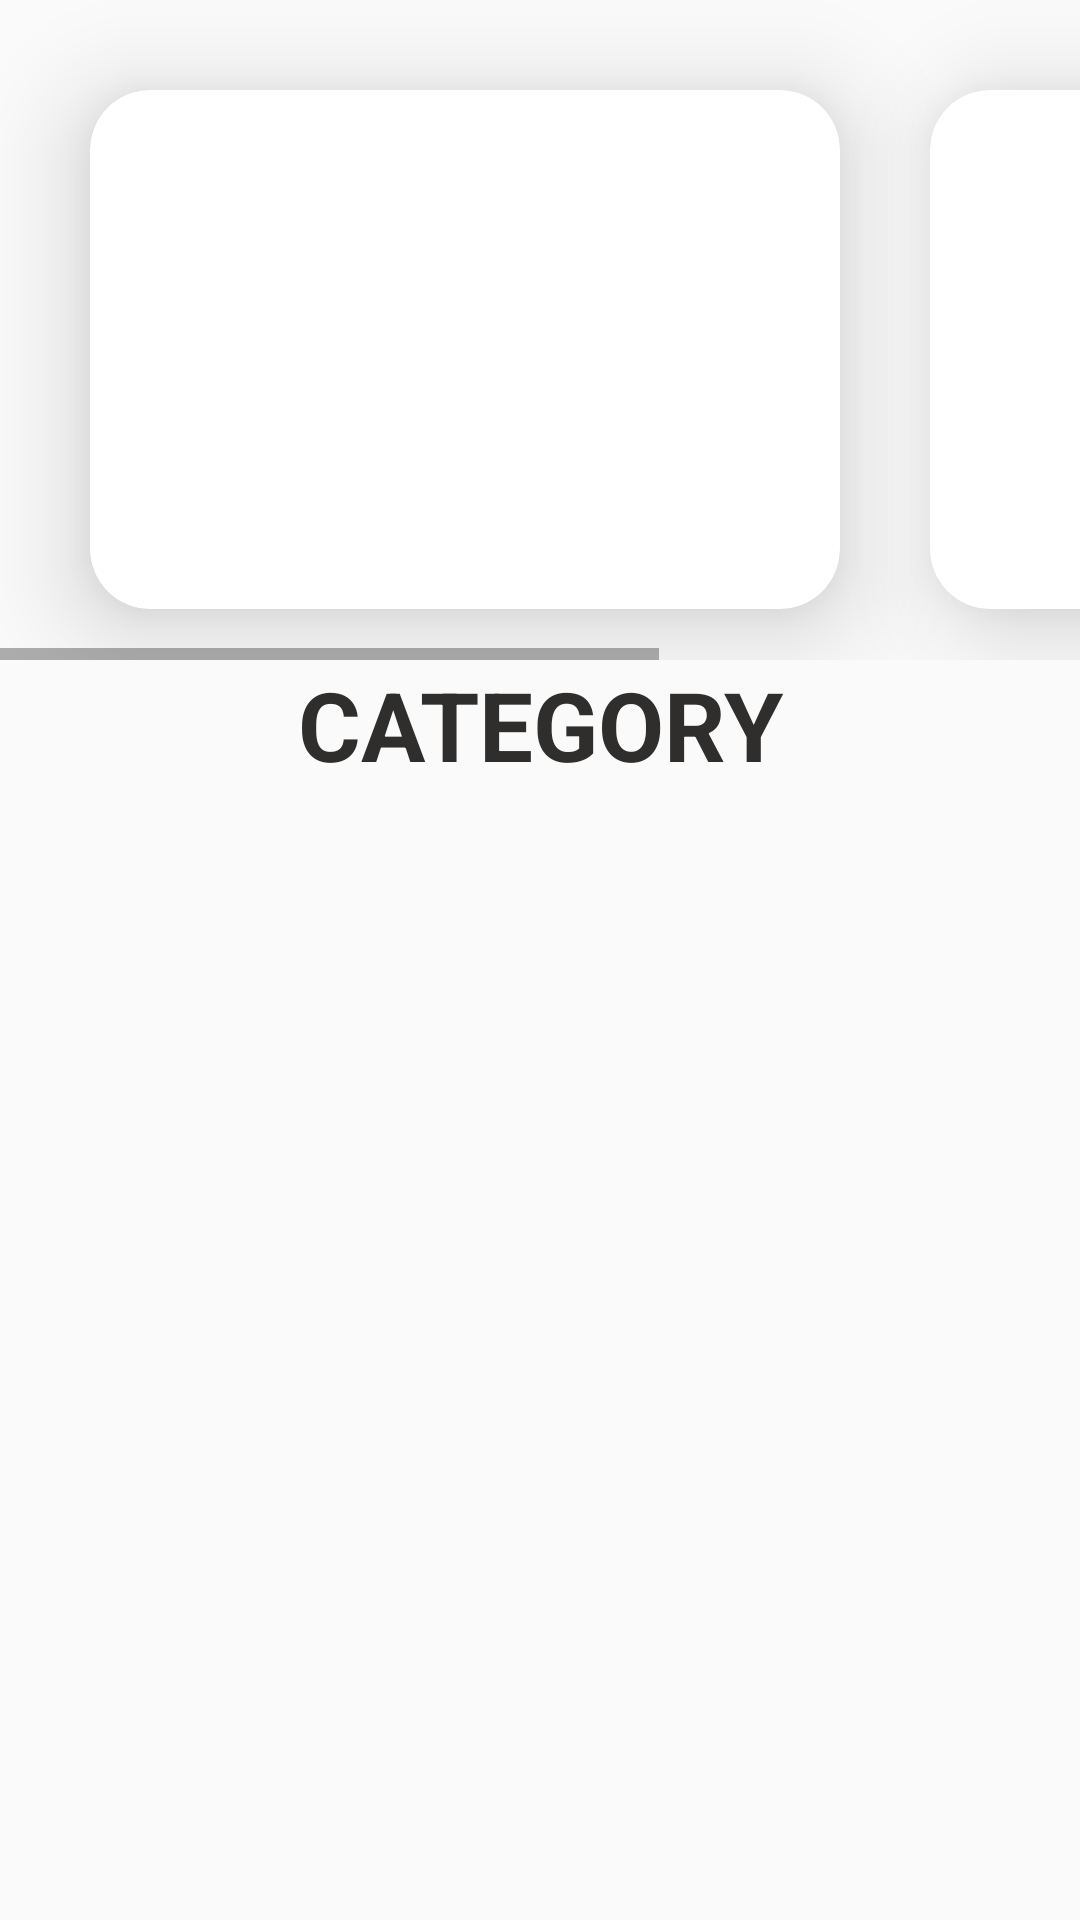

Write the Android layout XML for this screen, with the resource values it uses.
<!-- AndroidManifest.xml: application theme AppTheme -->
<!-- res/layout/horizontalscroll.xml -->
<?xml version="1.0" encoding="utf-8"?>
<RelativeLayout xmlns:android="http://schemas.android.com/apk/res/android"
    android:layout_width="fill_parent"
    android:layout_height="fill_parent"
    xmlns:app="http://schemas.android.com/apk/res-auto">

    <LinearLayout
        android:layout_width="match_parent"
        android:layout_height="match_parent"
        android:id="@+id/horizontalScrollViewlayout"
        android:layout_marginTop="0dp">

        <HorizontalScrollView
            android:id="@+id/horizontalScrollView"
            android:layout_width="match_parent"
            android:layout_height="220dp">

            <LinearLayout
                android:layout_width="wrap_content"
                android:layout_height="wrap_content"
                android:orientation="horizontal">

                <androidx.cardview.widget.CardView
                    android:layout_width="250dp"
                    android:layout_height="173dp"
                    android:layout_marginLeft="30dp"
                    android:layout_marginTop="30dp"
                    android:layout_marginRight="30dp"
                    android:layout_marginBottom="30dp"
                    app:cardBackgroundColor="#fff"
                    app:cardCornerRadius="20dp"
                    app:cardElevation="20dp" >
                    <ImageView
                        android:layout_width="wrap_content"
                        android:layout_height="match_parent"
                        android:src="@drawable/delicious_foods"
                        />
                </androidx.cardview.widget.CardView>

                <androidx.cardview.widget.CardView
                    android:layout_width="250dp"
                    android:layout_height="173dp"
                    android:layout_marginLeft="0dp"
                    android:layout_marginTop="30dp"
                    android:layout_marginRight="30dp"
                    android:layout_marginBottom="30dp"
                    app:cardBackgroundColor="#fff"
                    app:cardCornerRadius="20dp"
                    app:cardElevation="20dp" >
                    <ImageView
                        android:layout_width="wrap_content"
                        android:layout_height="match_parent"
                        android:src="@drawable/food"
                        />

                </androidx.cardview.widget.CardView>

            </LinearLayout>

        </HorizontalScrollView>
    </LinearLayout>
    <TextView
        android:layout_width="match_parent"
        android:layout_height="wrap_content"
        android:text="Category"
        android:textAllCaps="true"
        android:layout_gravity="center_vertical"
        android:gravity="center_vertical|center_horizontal"
        android:textSize="32dp"
        android:textStyle="bold"
        android:layout_marginTop="220dp"
        android:verticalScrollbarPosition="defaultPosition"
        android:textColor="#302D2D"
        />
</RelativeLayout>
<!-- resources referenced by this layout -->
<resources>
  <style name="AppTheme" parent="Theme.AppCompat.Light.NoActionBar">
          
          <item name="colorPrimary">@color/colorPrimary</item>
          <item name="colorPrimaryDark">@color/colorPrimaryDark</item>
          <item name="colorAccent">@color/colorAccent</item>
      </style>
  <color name="colorPrimary">#008577</color>
  <color name="colorPrimaryDark">#fff</color>
  <color name="colorAccent">#D81B60</color>
</resources>
